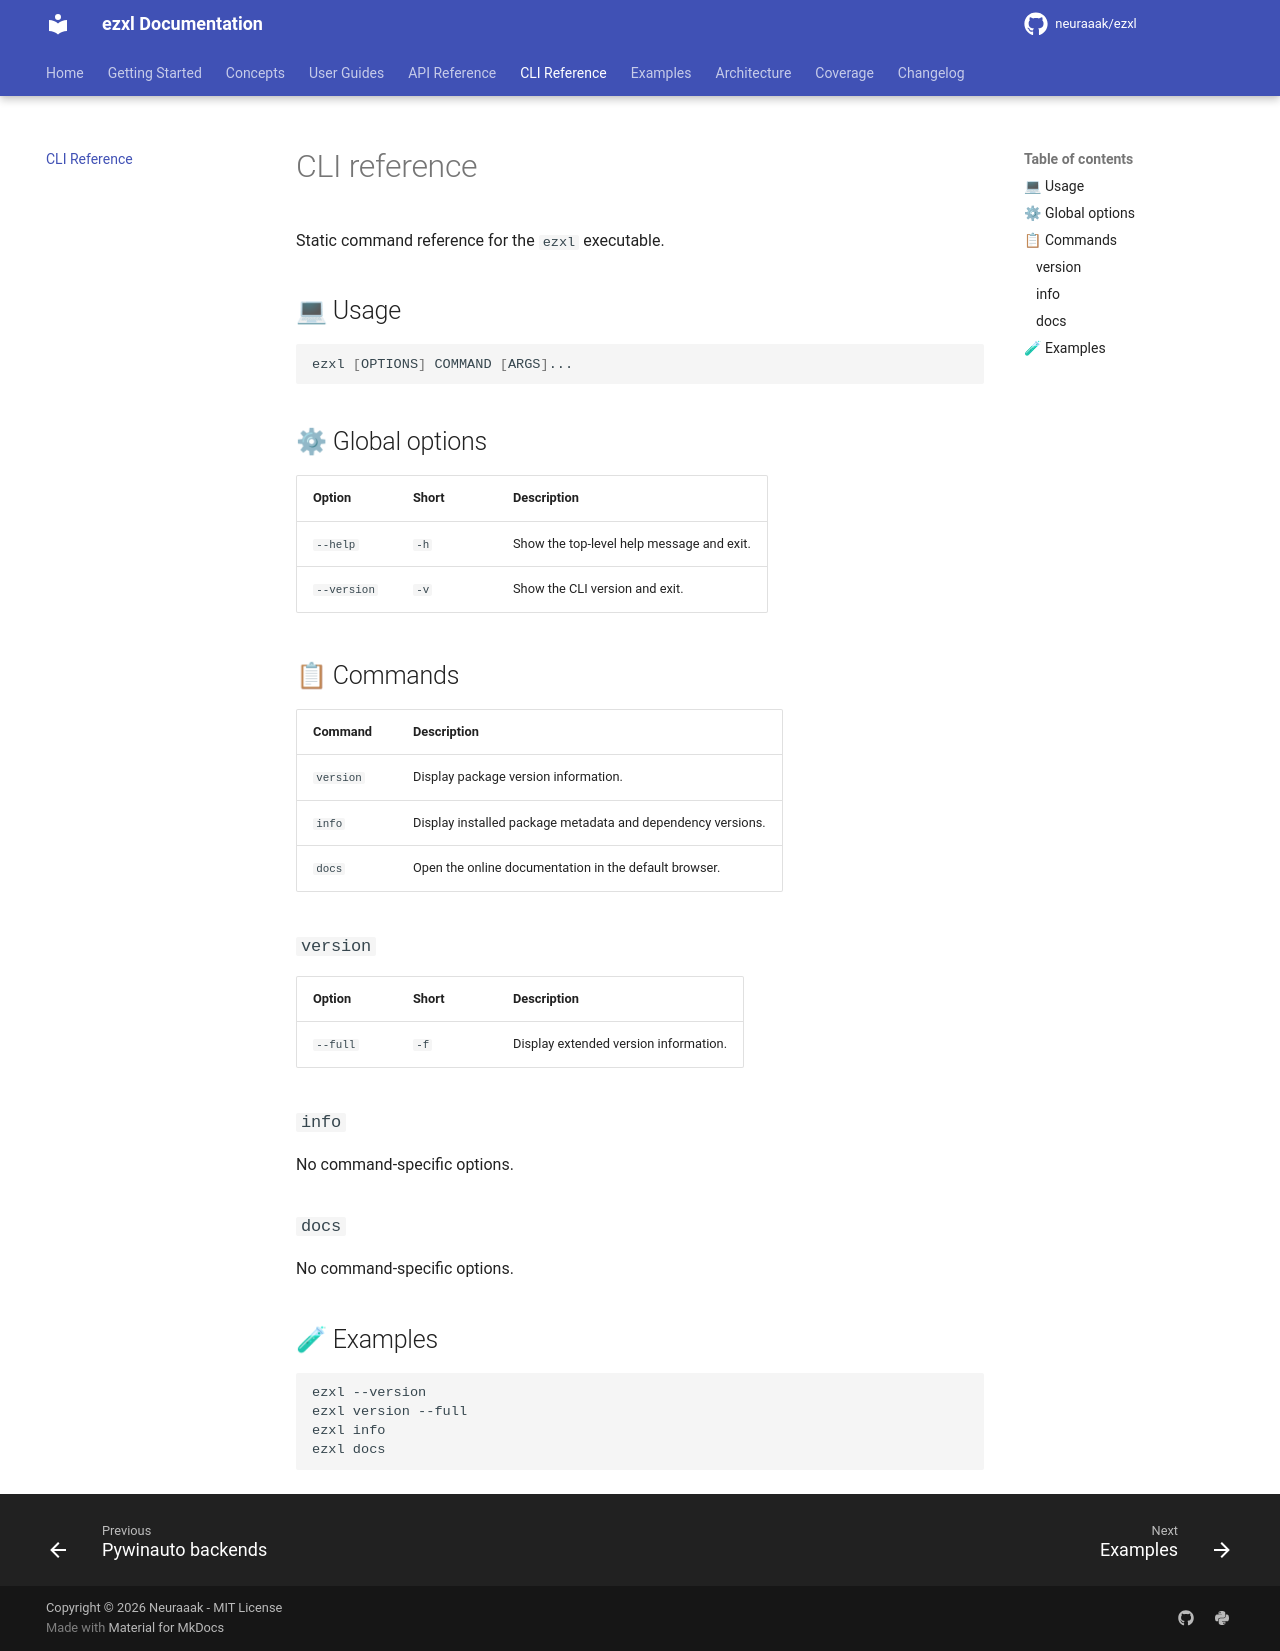

repository: neuraaak/ezxl · page: dev/cli/index.html · generator: mkdocs

# CLI reference

Static command reference for the `ezxl` executable.

## 💻 Usage

```bash
ezxl [OPTIONS] COMMAND [ARGS]...
```

## ⚙ Global options

| Option      | Short | Description                               |
| :---------- | :---- | :---------------------------------------- |
| `--help`    | `-h`  | Show the top-level help message and exit. |
| `--version` | `-v`  | Show the CLI version and exit.            |

## 📋 Commands

| Command   | Description                                                 |
| :-------- | :---------------------------------------------------------- |
| `version` | Display package version information.                        |
| `info`    | Display installed package metadata and dependency versions. |
| `docs`    | Open the online documentation in the default browser.       |

### `version`

| Option   | Short | Description                           |
| :------- | :---- | :------------------------------------ |
| `--full` | `-f`  | Display extended version information. |

### `info`

No command-specific options.

### `docs`

No command-specific options.

## 🧪 Examples

```bash
ezxl --version
ezxl version --full
ezxl info
ezxl docs
```
